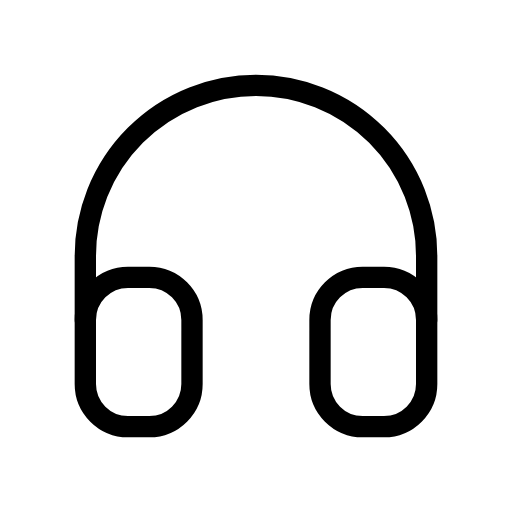
t = 0.00 s
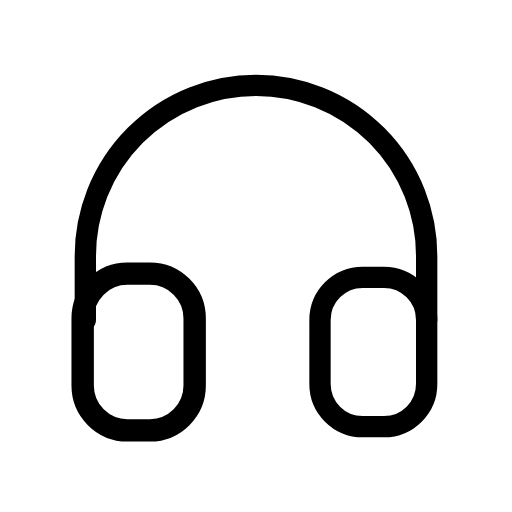
t = 0.29 s
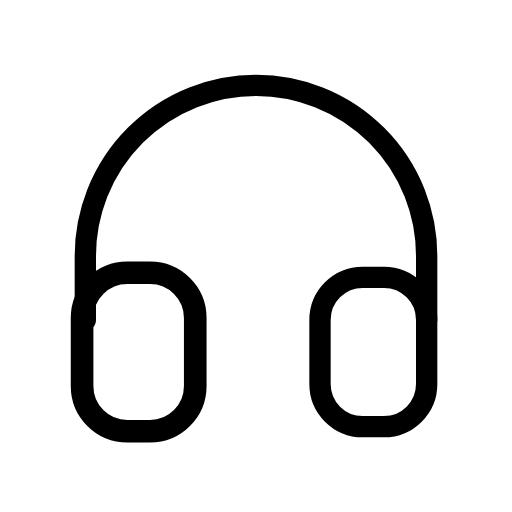
t = 0.53 s
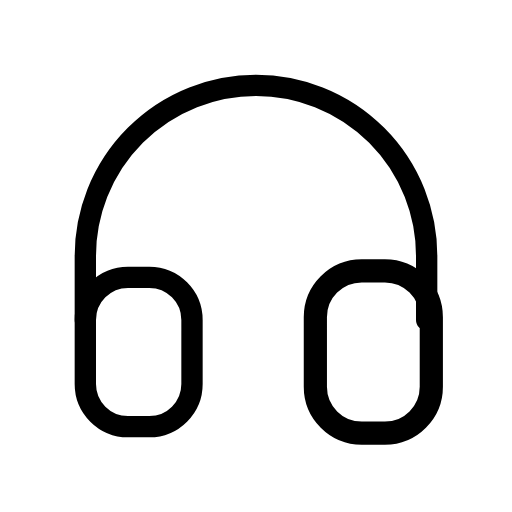
t = 0.78 s
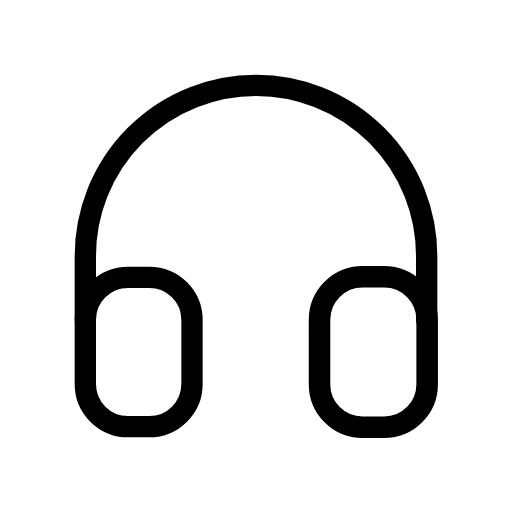
t = 1.07 s
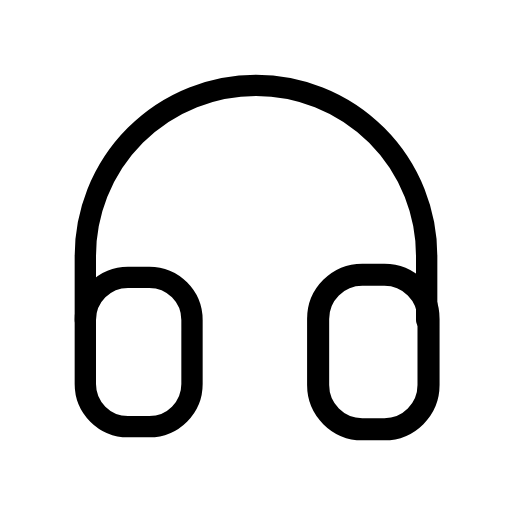
t = 1.31 s

The animated SVG that drew these frames (rendered in a browser with its animation timeline set to each time). Animation: 2 SMIL elements (animateTransform=2); one cycle of 1.60 s, repeats indefinitely.

<svg xmlns="http://www.w3.org/2000/svg" width="24" height="24" viewBox="0 0 24 24" fill="none" stroke="currentColor"
     stroke-width="1" stroke-linecap="round" stroke-linejoin="round"
     class="icon icon-tabler icons-tabler-animated icon-tabler-headphones">
    <path stroke="none" d="M0 0h24v24H0z" fill="none"/>
    <path d="M4 15v-3a8 8 0 0 1 16 0v3"/>
    <g transform="translate(6.5 16.5)">
        <g>
            <animateTransform attributeName="transform" type="scale" values="1;1.1;1;1.07;1;1" keyTimes="0;0.12;0.24;0.36;0.48;1" dur="1.6s" repeatCount="indefinite" calcMode="spline" keySplines="0.42 0 0.58 1;0.42 0 0.58 1;0.42 0 0.58 1;0.42 0 0.58 1;0.42 0 0.58 1"/>
            <g transform="translate(-6.5 -16.5)">
                <path d="M4 15a2 2 0 0 1 2 -2h1a2 2 0 0 1 2 2v3a2 2 0 0 1 -2 2h-1a2 2 0 0 1 -2 -2l0 -3"/>
            </g>
        </g>
    </g>
    <g transform="translate(17.5 16.5)">
        <g>
            <animateTransform attributeName="transform" type="scale" values="1;1;1.1;1;1.07;1;1" keyTimes="0;0.4;0.52;0.64;0.76;0.88;1" dur="1.6s" repeatCount="indefinite" calcMode="spline" keySplines="0.42 0 0.58 1;0.42 0 0.58 1;0.42 0 0.58 1;0.42 0 0.58 1;0.42 0 0.58 1;0.42 0 0.58 1"/>
            <g transform="translate(-17.5 -16.5)">
                <path d="M15 15a2 2 0 0 1 2 -2h1a2 2 0 0 1 2 2v3a2 2 0 0 1 -2 2h-1a2 2 0 0 1 -2 -2l0 -3"/>
            </g>
        </g>
    </g>
</svg>
